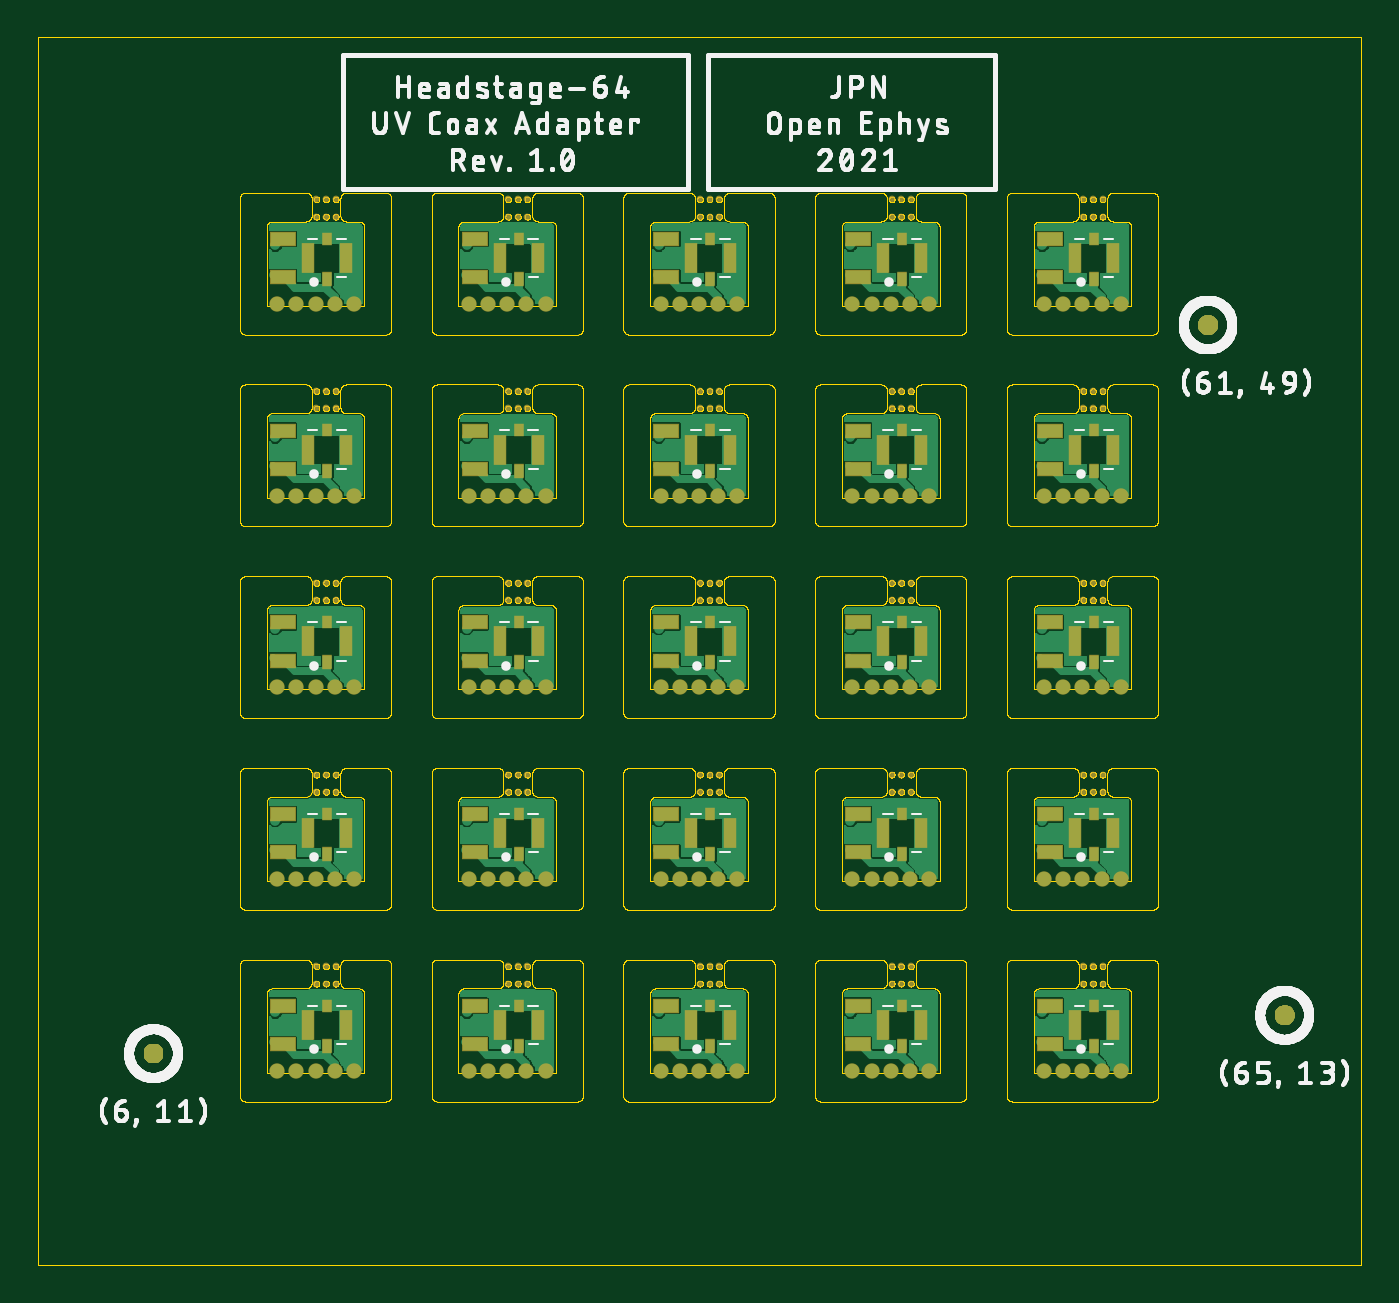
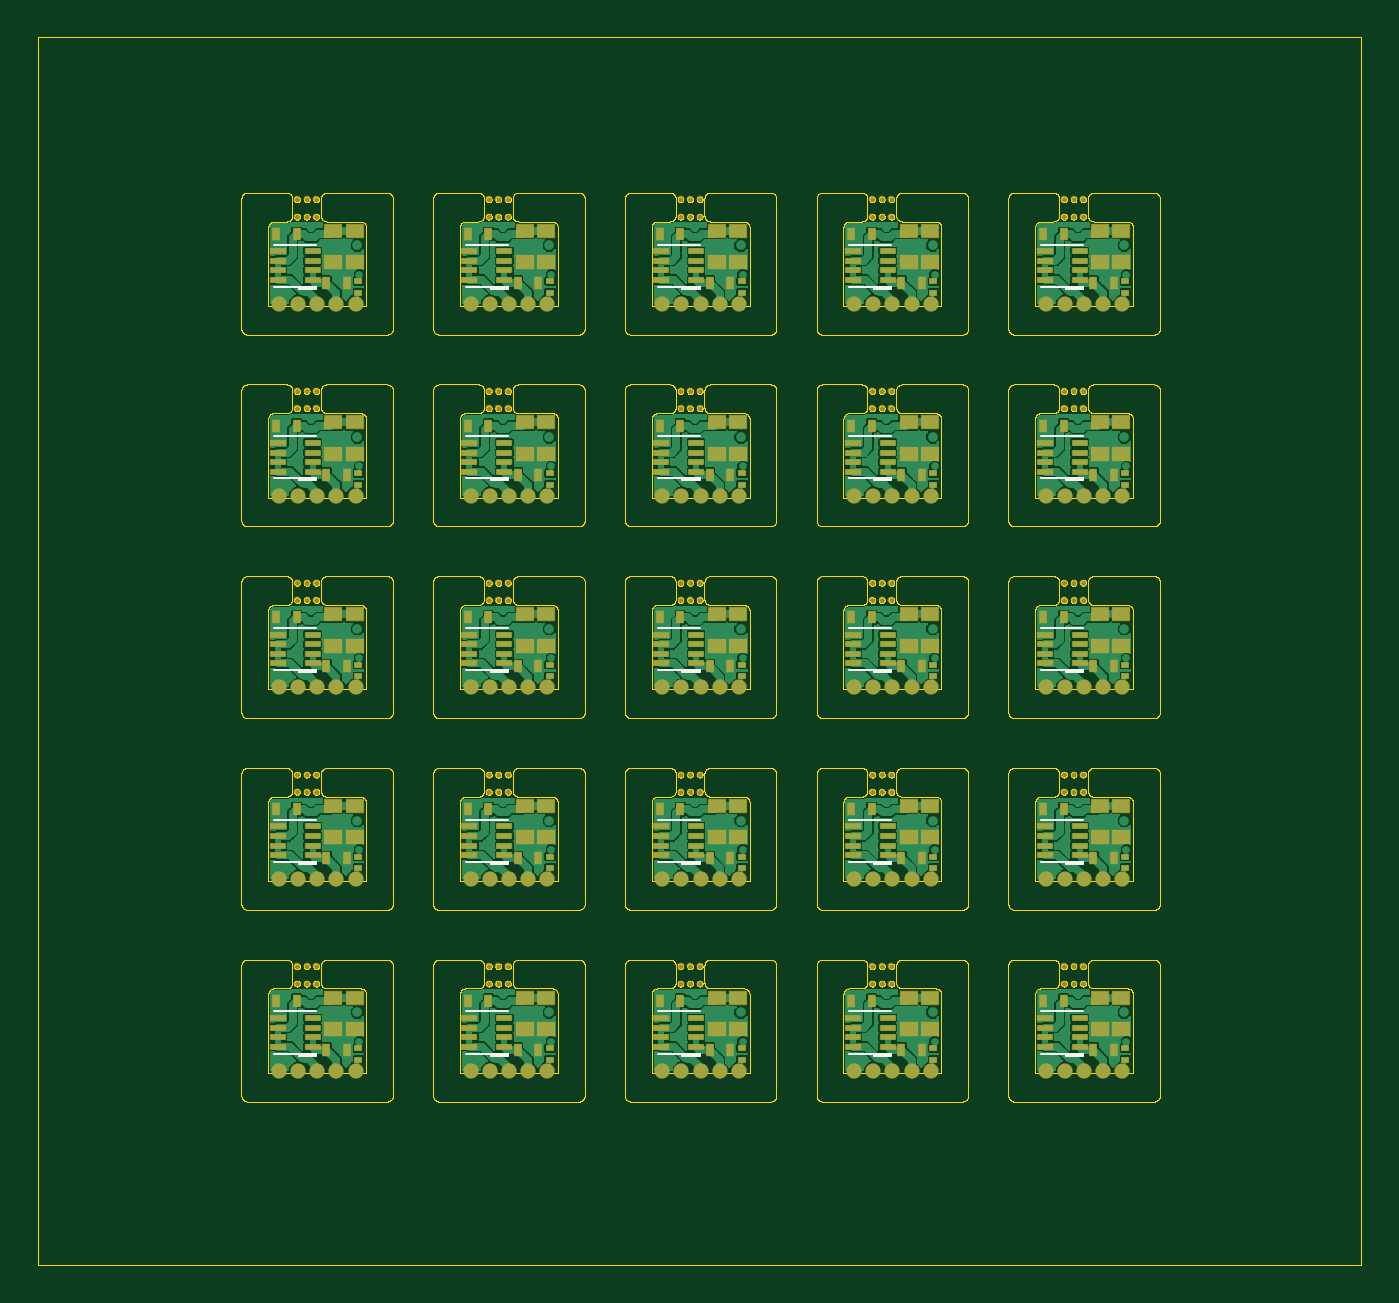
Circuit board: 8 layer files. Board 69.0 x 64.0 mm.
- bottom_copper: headstage-64-coax-adapter_panel.GBL (176528 bytes)
- bottom_silk: headstage-64-coax-adapter_panel.GBO (6586 bytes)
- bottom_mask: headstage-64-coax-adapter_panel.GBS (15490 bytes)
- outline: headstage-64-coax-adapter_panel.GKO (402247 bytes)
- top_copper: headstage-64-coax-adapter_panel.GTL (116974 bytes)
- top_silk: headstage-64-coax-adapter_panel.GTO (87675 bytes)
- top_mask: headstage-64-coax-adapter_panel.GTS (15513 bytes)
- drill: headstage-64-coax-adapter_panel.XLN (6854 bytes)

=== bottom_copper: headstage-64-coax-adapter_panel.GBL (176528 bytes, source omitted) ===
=== bottom_silk: headstage-64-coax-adapter_panel.GBO (6586 bytes, source omitted) ===
=== bottom_mask: headstage-64-coax-adapter_panel.GBS (15490 bytes, source omitted) ===
=== outline: headstage-64-coax-adapter_panel.GKO (402247 bytes, source omitted) ===
=== top_copper: headstage-64-coax-adapter_panel.GTL (116974 bytes, source omitted) ===
=== top_silk: headstage-64-coax-adapter_panel.GTO (87675 bytes, source omitted) ===
=== top_mask: headstage-64-coax-adapter_panel.GTS (15513 bytes, source omitted) ===
=== drill: headstage-64-coax-adapter_panel.XLN ===
%
M48
M72
T01C0.00787
T02C0.01181
T03C0.01575
%
T01
X49228Y46787
X52220Y51079
X54189Y51079
X55961Y52850
X59110Y56394
X66000Y52654
X65016Y43598
X88598Y46787
X91591Y51079
X93559Y51079
X95331Y52850
X98480Y56394
X105370Y52654
X104386Y43598
X127969Y46787
X130961Y51079
X132929Y51079
X134701Y52850
X137850Y56394
X144740Y52654
X143756Y43598
X167339Y46787
X170331Y51079
X172299Y51079
X174071Y52850
X177220Y56394
X184110Y52654
X183126Y43598
X206709Y46787
X209701Y51079
X211669Y51079
X213441Y52850
X216591Y56394
X223480Y52654
X222496Y43598
X222496Y82969
X223480Y92024
X216591Y95764
X213441Y92220
X211669Y90449
X209701Y90449
X206709Y86157
X184110Y92024
X177220Y95764
X174071Y92220
X172299Y90449
X170331Y90449
X167339Y86157
X183126Y82969
X143756Y82969
X144740Y92024
X137850Y95764
X134701Y92220
X132929Y90449
X130961Y90449
X127969Y86157
X105370Y92024
X98480Y95764
X95331Y92220
X93559Y90449
X91591Y90449
X88598Y86157
X104386Y82969
X66000Y92024
X59110Y95764
X55961Y92220
X54189Y90449
X52220Y90449
X49228Y86157
X65016Y82969
X65016Y122339
X66000Y131394
X59110Y135134
X55961Y131591
X54189Y129819
X52220Y129819
X49228Y125528
X65016Y161709
X66000Y170764
X59110Y174504
X55961Y170961
X54189Y169189
X52220Y169189
X49228Y164898
X88598Y164898
X91591Y169189
X93559Y169189
X95331Y170961
X98480Y174504
X105370Y170764
X104386Y161709
X127969Y164898
X130961Y169189
X132929Y169189
X134701Y170961
X137850Y174504
X144740Y170764
X143756Y161709
X167339Y164898
X170331Y169189
X172299Y169189
X174071Y170961
X177220Y174504
X184110Y170764
X183126Y161709
X206709Y164898
X209701Y169189
X211669Y169189
X213441Y170961
X216591Y174504
X223480Y170764
X222496Y161709
X216591Y135134
X213441Y131591
X211669Y129819
X209701Y129819
X206709Y125528
X222496Y122339
X223480Y131394
X184110Y131394
X177220Y135134
X174071Y131591
X172299Y129819
X170331Y129819
X167339Y125528
X183126Y122339
X143756Y122339
X144740Y131394
X137850Y135134
X134701Y131591
X132929Y129819
X130961Y129819
X127969Y125528
X105370Y131394
X98480Y135134
X95331Y131591
X93559Y129819
X91591Y129819
X88598Y125528
X104386Y122339
X104386Y201079
X105370Y210134
X98480Y213874
X95331Y210331
X93559Y208559
X91591Y208559
X88598Y204268
X66000Y210134
X59110Y213874
X55961Y210331
X54189Y208559
X52220Y208559
X49228Y204268
X65016Y201079
X127969Y204268
X130961Y208559
X132929Y208559
X134701Y210331
X137850Y213874
X144740Y210134
X143756Y201079
X167339Y204268
X170331Y208559
X172299Y208559
X174071Y210331
X177220Y213874
X184110Y210134
X183126Y201079
X206709Y204268
X209701Y208559
X211669Y208559
X213441Y210331
X216591Y213874
X223480Y210134
X222496Y201079
T02
X219504Y216157
X217535Y216157
X215567Y216157
X215567Y219701
X217535Y219701
X219504Y219701
X207102Y210252
X180134Y216157
X178165Y216157
X176197Y216157
X176197Y219701
X178165Y219701
X180134Y219701
X167732Y210252
X140764Y216157
X138795Y216157
X136827Y216157
X136827Y219701
X138795Y219701
X140764Y219701
X128362Y210252
X101394Y216157
X99425Y216157
X97457Y216157
X97457Y219701
X99425Y219701
X101394Y219701
X88992Y210252
X62024Y216157
X60055Y216157
X58087Y216157
X58087Y219701
X60055Y219701
X62024Y219701
X49622Y210252
X58087Y180331
X60055Y180331
X62024Y180331
X62024Y176787
X60055Y176787
X58087Y176787
X49622Y170882
X58087Y140961
X60055Y140961
X62024Y140961
X62024Y137417
X60055Y137417
X58087Y137417
X49622Y131512
X58087Y101591
X60055Y101591
X62024Y101591
X62024Y98047
X60055Y98047
X58087Y98047
X49622Y92142
X58087Y62220
X60055Y62220
X62024Y62220
X62024Y58677
X60055Y58677
X58087Y58677
X49622Y52772
X88992Y52772
X97457Y58677
X99425Y58677
X101394Y58677
X101394Y62220
X99425Y62220
X97457Y62220
X128362Y52772
X136827Y58677
X138795Y58677
X140764Y58677
X140764Y62220
X138795Y62220
X136827Y62220
X167732Y52772
X176197Y58677
X178165Y58677
X180134Y58677
X180134Y62220
X178165Y62220
X176197Y62220
X207102Y52772
X215567Y58677
X217535Y58677
X219504Y58677
X219504Y62220
X217535Y62220
X215567Y62220
X207102Y92142
X215567Y98047
X217535Y98047
X219504Y98047
X219504Y101591
X217535Y101591
X215567Y101591
X207102Y131512
X215567Y137417
X217535Y137417
X219504Y137417
X219504Y140961
X217535Y140961
X215567Y140961
X207102Y170882
X215567Y176787
X217535Y176787
X219504Y176787
X219504Y180331
X217535Y180331
X215567Y180331
X180134Y180331
X178165Y180331
X176197Y180331
X176197Y176787
X178165Y176787
X180134Y176787
X167732Y170882
X140764Y176787
X138795Y176787
X136827Y176787
X136827Y180331
X138795Y180331
X140764Y180331
X128362Y170882
X101394Y176787
X99425Y176787
X97457Y176787
X97457Y180331
X99425Y180331
X101394Y180331
X88992Y170882
X97457Y140961
X99425Y140961
X101394Y140961
X101394Y137417
X99425Y137417
X97457Y137417
X88992Y131512
X97457Y101591
X99425Y101591
X101394Y101591
X101394Y98047
X99425Y98047
X97457Y98047
X88992Y92142
X128362Y92142
X136827Y98047
X138795Y98047
X140764Y98047
X140764Y101591
X138795Y101591
X136827Y101591
X128362Y131512
X136827Y137417
X138795Y137417
X140764Y137417
X140764Y140961
X138795Y140961
X136827Y140961
X167732Y131512
X176197Y137417
X178165Y137417
X180134Y137417
X180134Y140961
X178165Y140961
X176197Y140961
X176197Y101591
X178165Y101591
X180134Y101591
X180134Y98047
X178165Y98047
X176197Y98047
X167732Y92142
T03
X50016Y40764
X53953Y40764
X57890Y40764
X61827Y40764
X65764Y40764
X89386Y40764
X93323Y40764
X97260Y40764
X101197Y40764
X105134Y40764
X128756Y40764
X132693Y40764
X136630Y40764
X140567Y40764
X144504Y40764
X168126Y40764
X172063Y40764
X176000Y40764
X179937Y40764
X183874Y40764
X207496Y40764
X211433Y40764
X215370Y40764
X219307Y40764
X223244Y40764
X223244Y80134
X219307Y80134
X215370Y80134
X211433Y80134
X207496Y80134
X183874Y80134
X179937Y80134
X176000Y80134
X172063Y80134
X168126Y80134
X144504Y80134
X140567Y80134
X136630Y80134
X132693Y80134
X128756Y80134
X105134Y80134
X101197Y80134
X97260Y80134
X93323Y80134
X89386Y80134
X65764Y80134
X61827Y80134
X57890Y80134
X53953Y80134
X50016Y80134
X50016Y119504
X53953Y119504
X57890Y119504
X61827Y119504
X65764Y119504
X89386Y119504
X93323Y119504
X97260Y119504
X101197Y119504
X105134Y119504
X128756Y119504
X132693Y119504
X136630Y119504
X140567Y119504
X144504Y119504
X168126Y119504
X172063Y119504
X176000Y119504
X179937Y119504
X183874Y119504
X207496Y119504
X211433Y119504
X215370Y119504
X219307Y119504
X223244Y119504
X223244Y158874
X219307Y158874
X215370Y158874
X211433Y158874
X207496Y158874
X183874Y158874
X179937Y158874
X176000Y158874
X172063Y158874
X168126Y158874
X144504Y158874
X140567Y158874
X136630Y158874
X132693Y158874
X128756Y158874
X105134Y158874
X101197Y158874
X97260Y158874
X93323Y158874
X89386Y158874
X65764Y158874
X61827Y158874
X57890Y158874
X53953Y158874
X50016Y158874
X50016Y198244
X53953Y198244
X57890Y198244
X61827Y198244
X65764Y198244
X89386Y198244
X93323Y198244
X97260Y198244
X101197Y198244
X105134Y198244
X128756Y198244
X132693Y198244
X136630Y198244
X140567Y198244
X144504Y198244
X168126Y198244
X172063Y198244
X176000Y198244
X179937Y198244
X183874Y198244
X207496Y198244
X211433Y198244
X215370Y198244
X219307Y198244
X223244Y198244
M30

